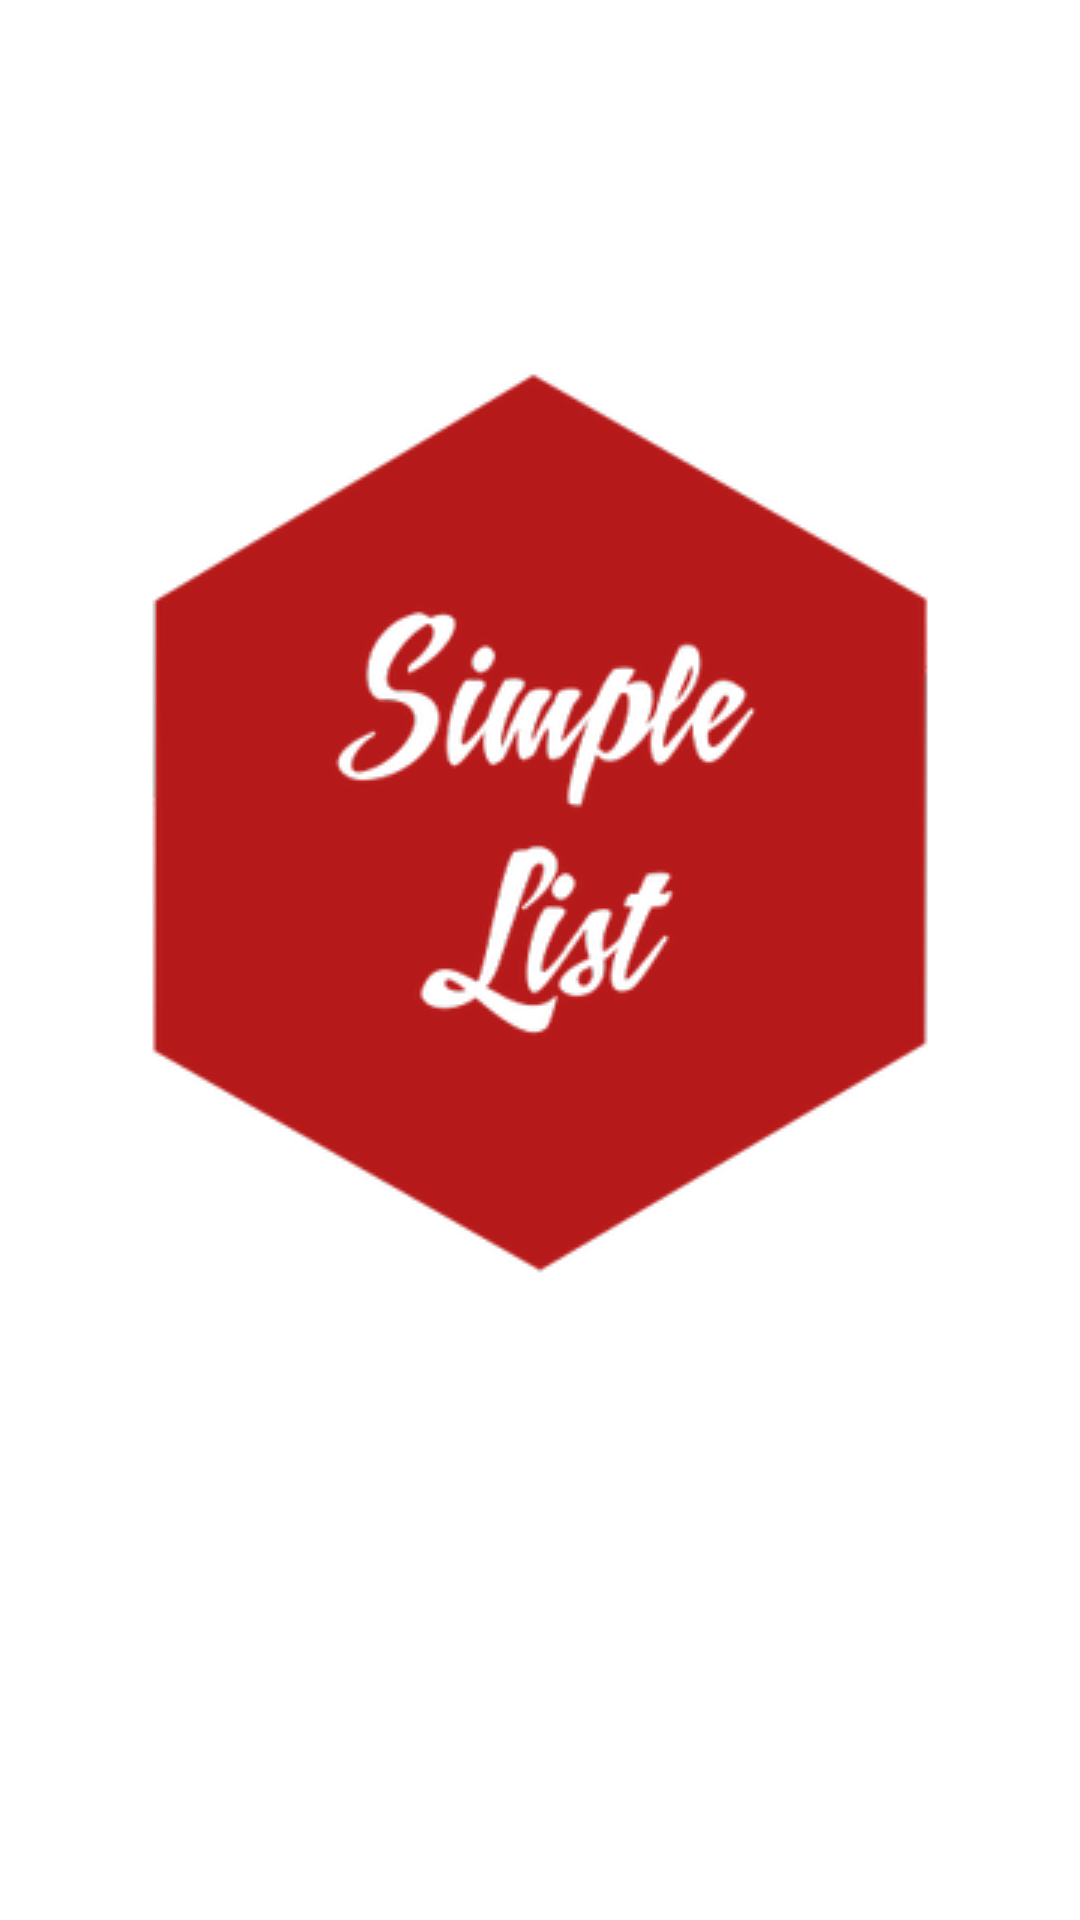

This screen was rendered from an Android layout file. Write that file and the resources it references.
<!-- AndroidManifest.xml: application theme Theme.SimplesList2 -->
<!-- res/layout/activity_splash_screen.xml -->
<?xml version="1.0" encoding="utf-8"?>
<androidx.appcompat.widget.LinearLayoutCompat xmlns:android="http://schemas.android.com/apk/res/android"
    xmlns:app="http://schemas.android.com/apk/res-auto"
    xmlns:tools="http://schemas.android.com/tools"
    android:layout_width="match_parent"
    android:layout_height="match_parent"
    android:orientation="vertical"
    tools:context=".SplashScreenActivity">

    <ImageView
        android:id="@+id/idlLogo"
        android:layout_width="wrap_content"
        android:layout_height="wrap_content"
        android:src="@drawable/logo"
        android:layout_gravity="center"
        android:layout_marginTop="120dp"/>

</androidx.appcompat.widget.LinearLayoutCompat>
<!-- resources referenced by this layout -->
<resources>
  <!-- drawable logo: png bitmap (drawable, 27577 bytes) -->
  <style name="Theme.SimplesList2" parent="Theme.MaterialComponents.Light.NoActionBar">
          
          <item name="colorPrimary">@color/grey</item>
          <item name="colorPrimaryVariant">@color/grey</item>
          <item name="colorOnPrimary">@color/white</item>
          
          <item name="colorSecondary">@color/teal_200</item>
          <item name="colorSecondaryVariant">@color/teal_700</item>
          <item name="colorOnSecondary">@color/black</item>
          
          <item name="android:statusBarColor" tools:targetApi="l">?attr/colorPrimaryVariant</item>
          
      </style>
  <color name="grey">#949698</color>
  <color name="white">#FFFFFFFF</color>
  <color name="teal_200">#FF03DAC5</color>
  <color name="teal_700">#FF018786</color>
  <color name="black">#FF000000</color>
</resources>
